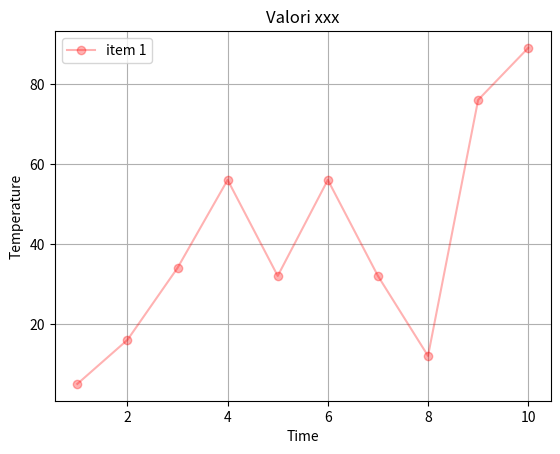

Source code (Python):

import matplotlib.pyplot as plt

x_axis = [1, 2, 3, 4, 5, 6, 7, 8, 9, 10]
y_axis = [5, 16, 34, 56, 32, 56, 32, 12, 76, 89]

plt.title("Valori xxx")
plt.plot(x_axis, y_axis, alpha=0.3, color='red', marker='o', label="item 1", )

plt.xlabel("Time")
plt.ylabel("Temperature")

plt.grid(True)
plt.legend()

# plt.savefig('C:\\Users\\<user>\\Desktop\\chart.jpg')

plt.show()
